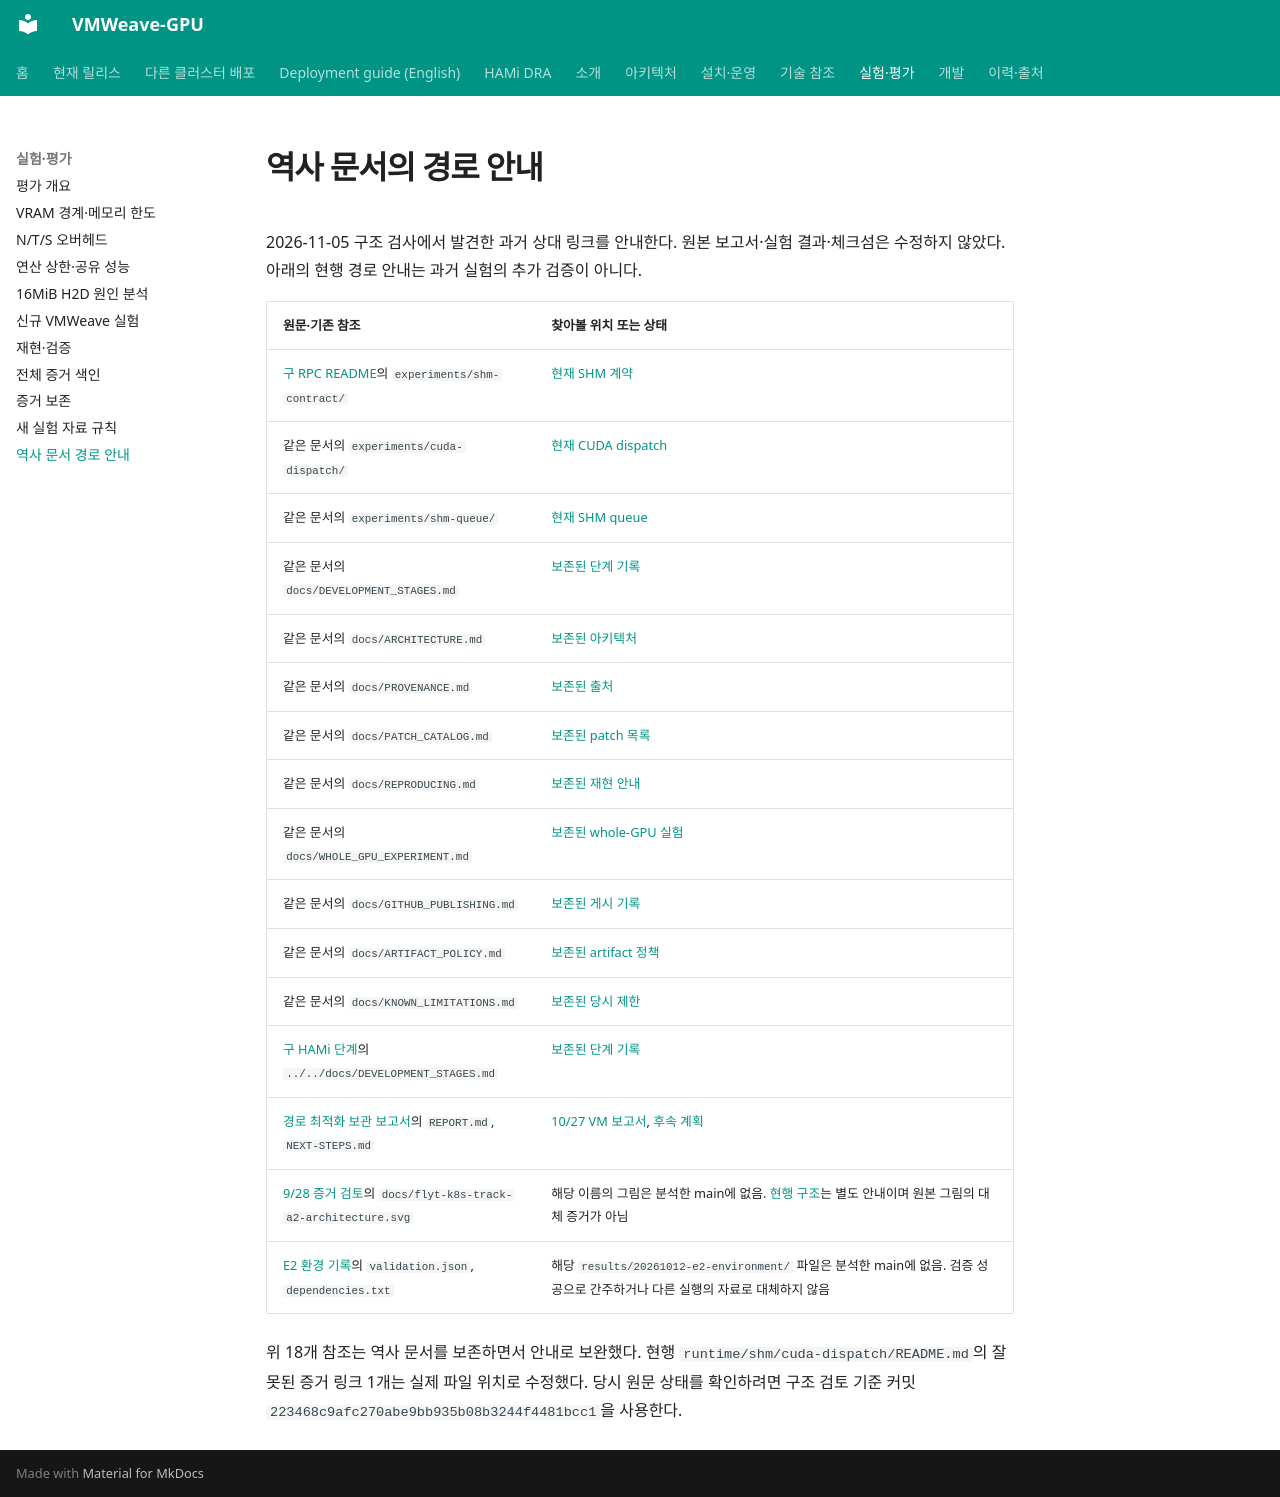

repository: WoogiBoogi1129/VMWeave-GPU · page: history/link-map/index.html · generator: mkdocs

# 역사 문서의 경로 안내

2026-11-05 구조 검사에서 발견한 과거 상대 링크를 안내한다.
원본 보고서·실험 결과·체크섬은 수정하지 않았다. 아래의 현행 경로 안내는 과거 실험의 추가 검증이 아니다.

| 원문·기존 참조 | 찾아볼 위치 또는 상태 |
|---|---|
| [구 RPC README](../../legacy/rpc/README.md)의 `experiments/shm-contract/` | [현재 SHM 계약](../../runtime/shm/shm-contract/README.md) |
| 같은 문서의 `experiments/cuda-dispatch/` | [현재 CUDA dispatch](../../runtime/shm/cuda-dispatch/README.md) |
| 같은 문서의 `experiments/shm-queue/` | [현재 SHM queue](../../runtime/shm/shm-queue/README.md) |
| 같은 문서의 `docs/DEVELOPMENT_STAGES.md` | [보존된 단계 기록](../../legacy/docs/DEVELOPMENT_STAGES.md) |
| 같은 문서의 `docs/ARCHITECTURE.md` | [보존된 아키텍처](../../legacy/docs/ARCHITECTURE.md) |
| 같은 문서의 `docs/PROVENANCE.md` | [보존된 출처](../../legacy/docs/PROVENANCE.md) |
| 같은 문서의 `docs/PATCH_CATALOG.md` | [보존된 patch 목록](../../legacy/docs/PATCH_CATALOG.md) |
| 같은 문서의 `docs/REPRODUCING.md` | [보존된 재현 안내](../../legacy/docs/REPRODUCING.md) |
| 같은 문서의 `docs/WHOLE_GPU_EXPERIMENT.md` | [보존된 whole-GPU 실험](../../legacy/docs/WHOLE_GPU_EXPERIMENT.md) |
| 같은 문서의 `docs/GITHUB_PUBLISHING.md` | [보존된 게시 기록](../../legacy/docs/GITHUB_PUBLISHING.md) |
| 같은 문서의 `docs/ARTIFACT_POLICY.md` | [보존된 artifact 정책](../../legacy/docs/ARTIFACT_POLICY.md) |
| 같은 문서의 `docs/KNOWN_LIMITATIONS.md` | [보존된 당시 제한](../../legacy/docs/KNOWN_LIMITATIONS.md) |
| [구 HAMi 단계](../../legacy/rpc/experiments/hami-standalone/README.md)의 `../../docs/DEVELOPMENT_STAGES.md` | [보존된 단계 기록](../../legacy/docs/DEVELOPMENT_STAGES.md) |
| [경로 최적화 보관 보고서](../../experiments/ai-passthrough/results/20261027-path-optimization-validation/archive/validation/REPORT.md)의 `REPORT.md`, `NEXT-STEPS.md` | [10/27 VM 보고서](../../experiments/ai-passthrough/results/20261027-path-optimization-vm/REPORT.md), [후속 계획](../../experiments/ai-passthrough/results/20261027-path-optimization-vm/NEXT-STEPS.md) |
| [9/28 증거 검토](../../experiments/evidence/SIX_CHAPTER_EVIDENCE_AUDIT_2026-09-28.md)의 `docs/flyt-k8s-track-a2-architecture.svg` | 해당 이름의 그림은 분석한 main에 없음. [현행 구조](../architecture/index.md)는 별도 안내이며 원본 그림의 대체 증거가 아님 |
| [E2 환경 기록](../../experiments/thesis-isolation/config/E2-environment.md)의 `validation.json`, `dependencies.txt` | 해당 `results/20261012-e2-environment/` 파일은 분석한 main에 없음. 검증 성공으로 간주하거나 다른 실행의 자료로 대체하지 않음 |

위 18개 참조는 역사 문서를 보존하면서 안내로 보완했다.
현행 `runtime/shm/cuda-dispatch/README.md`의 잘못된 증거 링크 1개는 실제 파일 위치로 수정했다.
당시 원문 상태를 확인하려면 구조 검토 기준 커밋 `223468c9afc270abe9bb935b08b3244f4481bcc1`을 사용한다.
